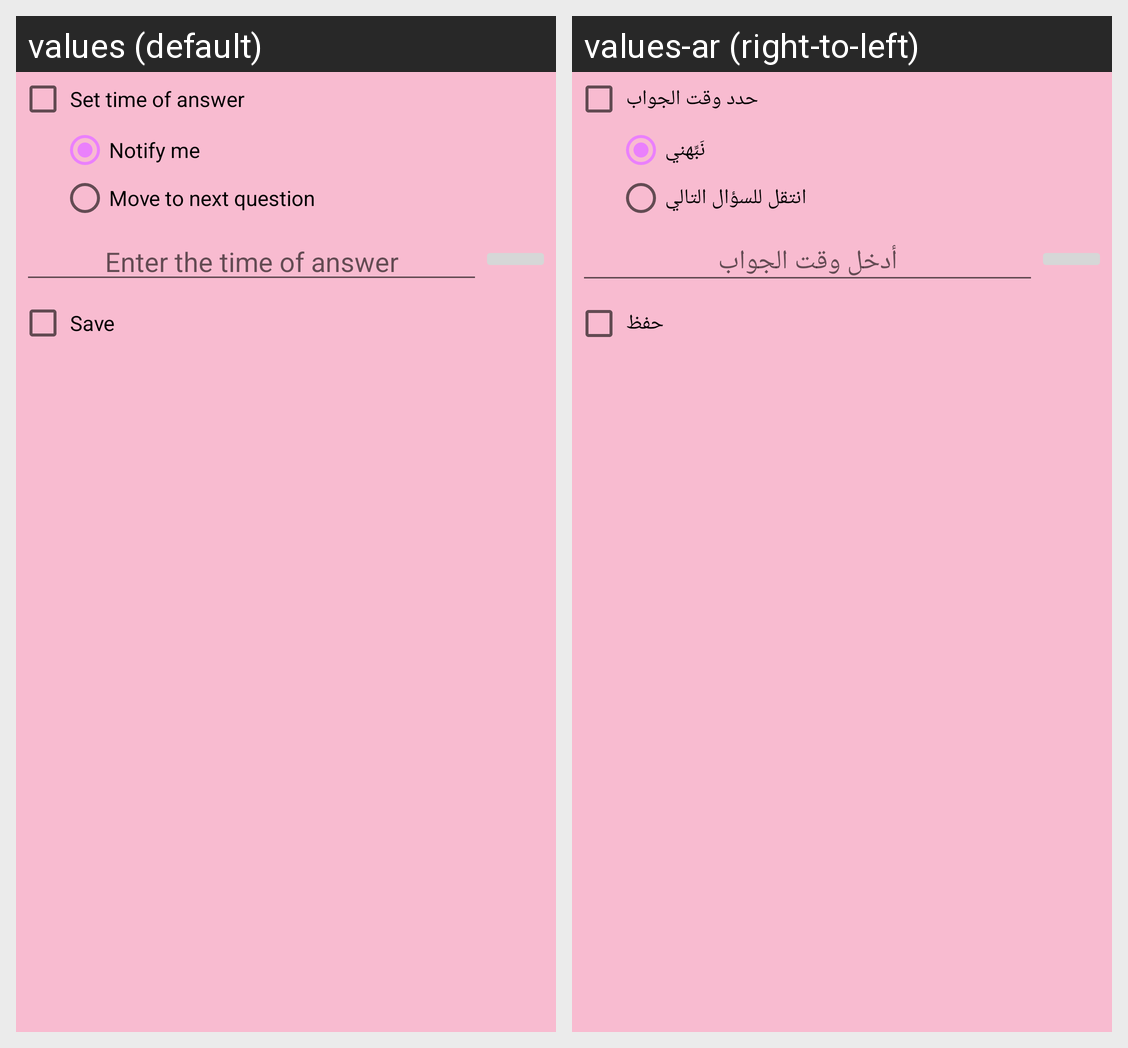

For this localized Android screen grid, give each drawn string resource with its value in every locale shown.
Android screen res/layout/time_of_answer_dialog_fragment.xml rendered under 2 locales, left to right: values (default), values-ar (right-to-left). Device: Nexus 5 (rendered at 1080×1920; each locale shown at half size, 540×960, under a caption strip naming it); theme MyMaterialTheme.
Strings drawn on this screen, with the default value and each locale's value (text and hints the layout hard-codes, and strings that could not be matched under every locale, appear in the picture but are not listed):

set_time_of_answer
  values: Set time of answer
  values-ar: حدد وقت الجواب

notify_me
  values: Notify me
  values-ar: نَبِّهني

show_next_question
  values: Move to next question
  values-ar: انتقل للسؤال التالي

enter_the_time_of_answer
  values: Enter the time of answer
  values-ar: أدخل وقت الجواب

save
  values: Save
  values-ar: حفظ
